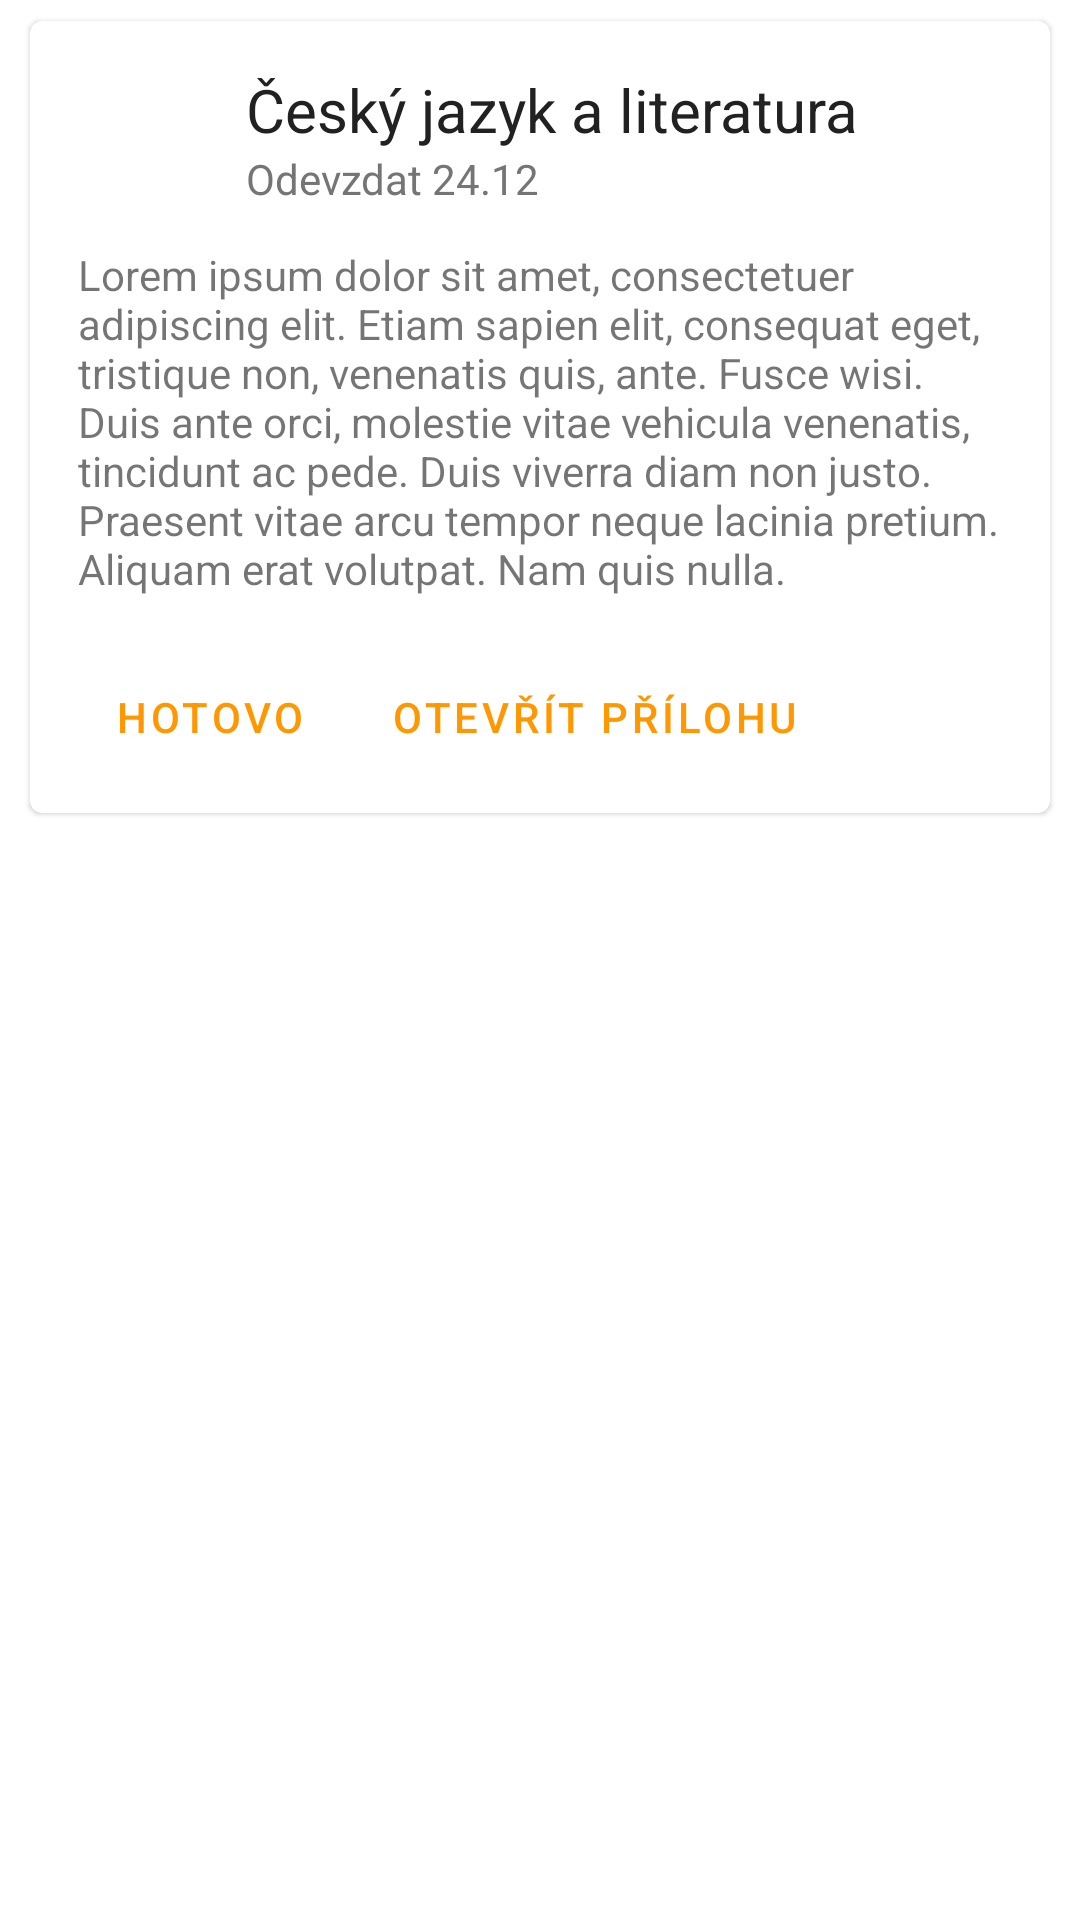

Write the Android layout XML for this screen, with the resource values it uses.
<!-- AndroidManifest.xml: application theme AppTheme -->
<!-- res/layout/homework.xml -->
<?xml version="1.0" encoding="utf-8"?>
<LinearLayout xmlns:android="http://schemas.android.com/apk/res/android"
    xmlns:app="http://schemas.android.com/apk/res-auto"
    xmlns:tools="http://schemas.android.com/tools"
    android:layout_width="match_parent"
    android:layout_height="wrap_content"
    android:orientation="vertical"
    android:paddingLeft="8dp"
    android:paddingTop="4dp"
    android:paddingRight="8dp">

    <com.google.android.material.card.MaterialCardView
        android:layout_width="match_parent"
        android:layout_height="wrap_content"
        app:cardCornerRadius="4dp"
        app:cardPreventCornerOverlap="false"
        app:cardUseCompatPadding="true"
        app:contentPaddingBottom="8dp"
        app:contentPaddingLeft="16dp"
        app:contentPaddingRight="16dp"
        app:contentPaddingTop="16dp">

        <androidx.constraintlayout.widget.ConstraintLayout
            android:layout_width="match_parent"
            android:layout_height="wrap_content">

            <ImageView
                android:id="@+id/icon"
                android:layout_width="40dp"
                android:layout_height="40dp"
                android:layout_marginTop="8dp"
                android:layout_marginBottom="8dp"
                android:adjustViewBounds="false"
                android:cropToPadding="false"
                app:layout_constraintBottom_toBottomOf="@+id/secondaryTitle"
                app:layout_constraintStart_toStartOf="parent"
                app:layout_constraintTop_toTopOf="@+id/title" />

            <TextView
                android:id="@+id/title"
                android:layout_width="wrap_content"
                android:layout_height="wrap_content"
                android:layout_marginStart="16dp"
                android:layout_marginLeft="16dp"
                android:text="Český jazyk a literatura"
                android:textColor="@color/textTitle"
                android:textSize="20sp"
                app:layout_constraintStart_toEndOf="@+id/icon"
                app:layout_constraintTop_toTopOf="parent" />

            <TextView
                android:id="@+id/secondaryTitle"
                android:layout_width="wrap_content"
                android:layout_height="wrap_content"
                android:text="Odevzdat 24.12"
                android:textColor="@color/textSecondaryTitle"
                android:textSize="14sp"
                app:layout_constraintStart_toStartOf="@+id/title"
                app:layout_constraintTop_toBottomOf="@+id/title" />

            <TextView
                android:id="@+id/supportingText"
                android:layout_width="wrap_content"
                android:layout_height="wrap_content"
                android:layout_marginTop="16dp"
                android:autoLink="web"
                android:text="Lorem ipsum dolor sit amet, consectetuer adipiscing elit. Etiam sapien elit, consequat eget, tristique non, venenatis quis, ante. Fusce wisi. Duis ante orci, molestie vitae vehicula venenatis, tincidunt ac pede. Duis viverra diam non justo. Praesent vitae arcu tempor neque lacinia pretium. Aliquam erat volutpat. Nam quis nulla."
                app:layout_constraintStart_toStartOf="parent"
                app:layout_constraintTop_toBottomOf="@+id/icon" />

            <Button
                android:id="@+id/buttonChangeStatus"
                style="@style/Widget.MaterialComponents.Button.TextButton"
                android:layout_width="wrap_content"
                android:layout_height="wrap_content"
                android:layout_marginTop="16dp"
                android:text="Hotovo"
                android:textColor="@color/colorAccent"
                app:layout_constraintStart_toStartOf="parent"
                app:layout_constraintTop_toBottomOf="@+id/supportingText"
                app:rippleColor="@color/colorAccent" />

            <Button
                android:id="@+id/buttonAttachment"
                style="@style/Widget.MaterialComponents.Button.TextButton"
                android:layout_width="wrap_content"
                android:layout_height="wrap_content"
                android:layout_marginStart="8dp"
                android:layout_marginLeft="8dp"
                android:layout_marginTop="16dp"
                android:text="Otevřít přílohu"
                android:textColor="@color/colorAccent"
                app:layout_constraintStart_toEndOf="@+id/buttonChangeStatus"
                app:layout_constraintTop_toBottomOf="@+id/supportingText"
                app:rippleColor="@color/colorAccent" />
        </androidx.constraintlayout.widget.ConstraintLayout>

    </com.google.android.material.card.MaterialCardView>
</LinearLayout>
<!-- resources referenced by this layout -->
<resources>
  <color name="colorAccent">#FF9800</color>
  <color name="textSecondaryTitle">#757575</color>
  <color name="textTitle">#212121</color>
  <style name="AppTheme" parent="Theme.MaterialComponents.Light.NoActionBar">
          <item name="windowActionBar">false</item>
          <item name="windowNoTitle">true</item>
          <item name="colorPrimary">@color/colorPrimary</item>
          <item name="colorPrimaryDark">@color/colorPrimaryDark</item>
          <item name="colorAccent">@color/colorAccent</item>
      </style>
  <color name="colorPrimary">#2196F3</color>
  <color name="colorPrimaryDark">#1976d2</color>
</resources>
